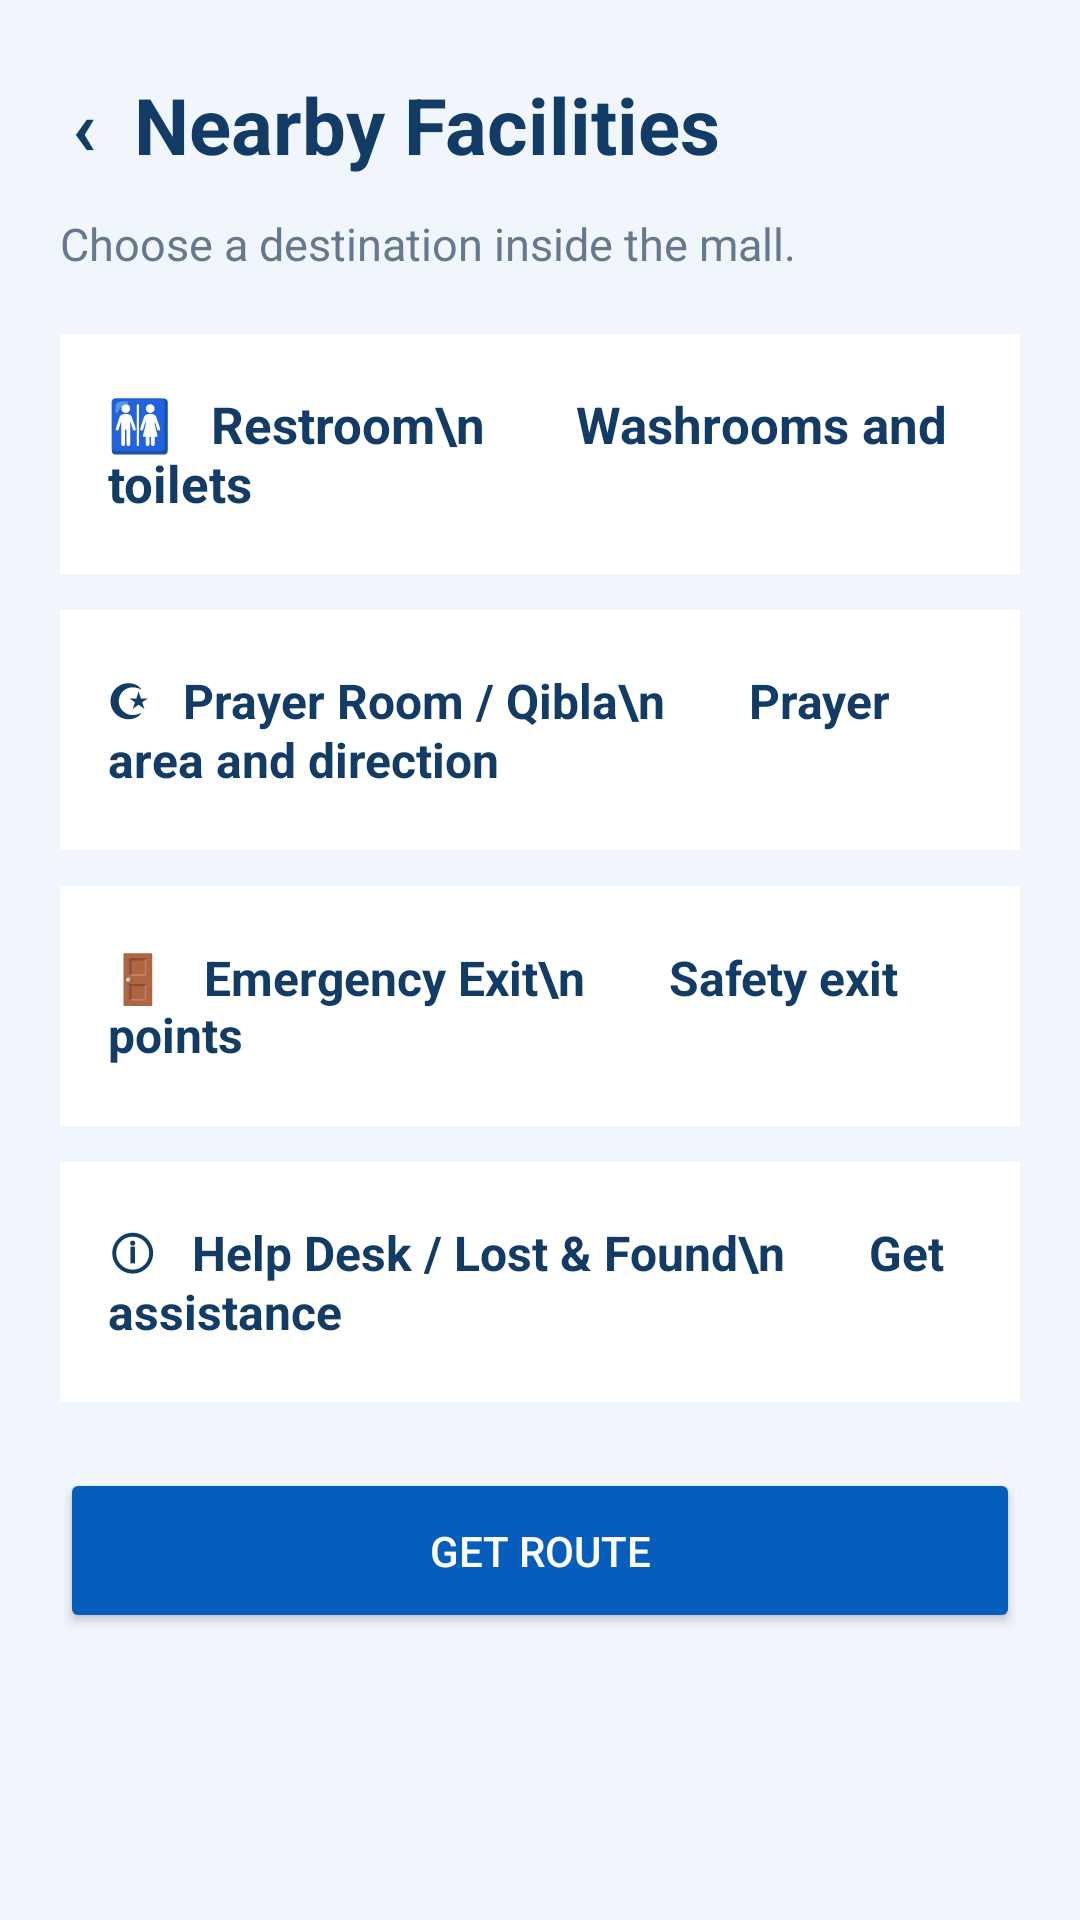

Reconstruct the res/layout file that produces this screen, plus the resources it refers to.
<!-- AndroidManifest.xml: application theme Theme.NaviSense -->
<!-- res/layout/activity_main3.xml -->
<ScrollView xmlns:android="http://schemas.android.com/apk/res/android"
    android:id="@+id/mainRoot"
    android:layout_width="match_parent"
    android:layout_height="match_parent"
    android:background="#F1F6FC">

    <LinearLayout
        android:layout_width="match_parent"
        android:layout_height="wrap_content"
        android:orientation="vertical"
        android:padding="20dp">

        <TextView
            android:id="@+id/tvBack"
            android:layout_width="wrap_content"
            android:layout_height="wrap_content"
            android:clickable="true"
            android:focusable="true"
            android:padding="4dp"
            android:text="‹  Nearby Facilities"
            android:textColor="#123B66"
            android:textSize="26sp"
            android:textStyle="bold" />

        <TextView
            android:layout_width="match_parent"
            android:layout_height="wrap_content"
            android:layout_marginTop="8dp"
            android:text="Choose a destination inside the mall."
            android:textColor="#66788D"
            android:textSize="15sp" />

        <TextView
            android:layout_width="match_parent"
            android:layout_height="80dp"
            android:layout_marginTop="20dp"
            android:background="#FFFFFF"
            android:gravity="center_vertical"
            android:padding="16dp"
            android:text="🚻   Restroom\n       Washrooms and toilets"
            android:textColor="#123B66"
            android:textSize="17sp"
            android:textStyle="bold" />

        <TextView
            android:layout_width="match_parent"
            android:layout_height="80dp"
            android:layout_marginTop="12dp"
            android:background="#FFFFFF"
            android:gravity="center_vertical"
            android:padding="16dp"
            android:text="☪   Prayer Room / Qibla\n       Prayer area and direction"
            android:textColor="#123B66"
            android:textSize="16sp"
            android:textStyle="bold" />

        <TextView
            android:layout_width="match_parent"
            android:layout_height="80dp"
            android:layout_marginTop="12dp"
            android:background="#FFFFFF"
            android:gravity="center_vertical"
            android:padding="16dp"
            android:text="🚪   Emergency Exit\n       Safety exit points"
            android:textColor="#123B66"
            android:textSize="16sp"
            android:textStyle="bold" />

        <TextView
            android:layout_width="match_parent"
            android:layout_height="80dp"
            android:layout_marginTop="12dp"
            android:background="#FFFFFF"
            android:gravity="center_vertical"
            android:padding="16dp"
            android:text="ⓘ   Help Desk / Lost &amp; Found\n       Get assistance"
            android:textColor="#123B66"
            android:textSize="16sp"
            android:textStyle="bold" />

        <Button
            android:id="@+id/btnFacilityRoute"
            android:layout_width="match_parent"
            android:layout_height="55dp"
            android:layout_marginTop="22dp"
            android:text="GET ROUTE"
            android:textColor="#FFFFFF"
            android:backgroundTint="#075DBB" />

    </LinearLayout>
</ScrollView>
<!-- resources referenced by this layout -->
<resources>
  <style name="Theme.NaviSense" parent="Base.Theme.NaviSense" />
  <style name="Base.Theme.NaviSense" parent="Theme.Material3.DayNight.NoActionBar">
          
          
      </style>
</resources>
